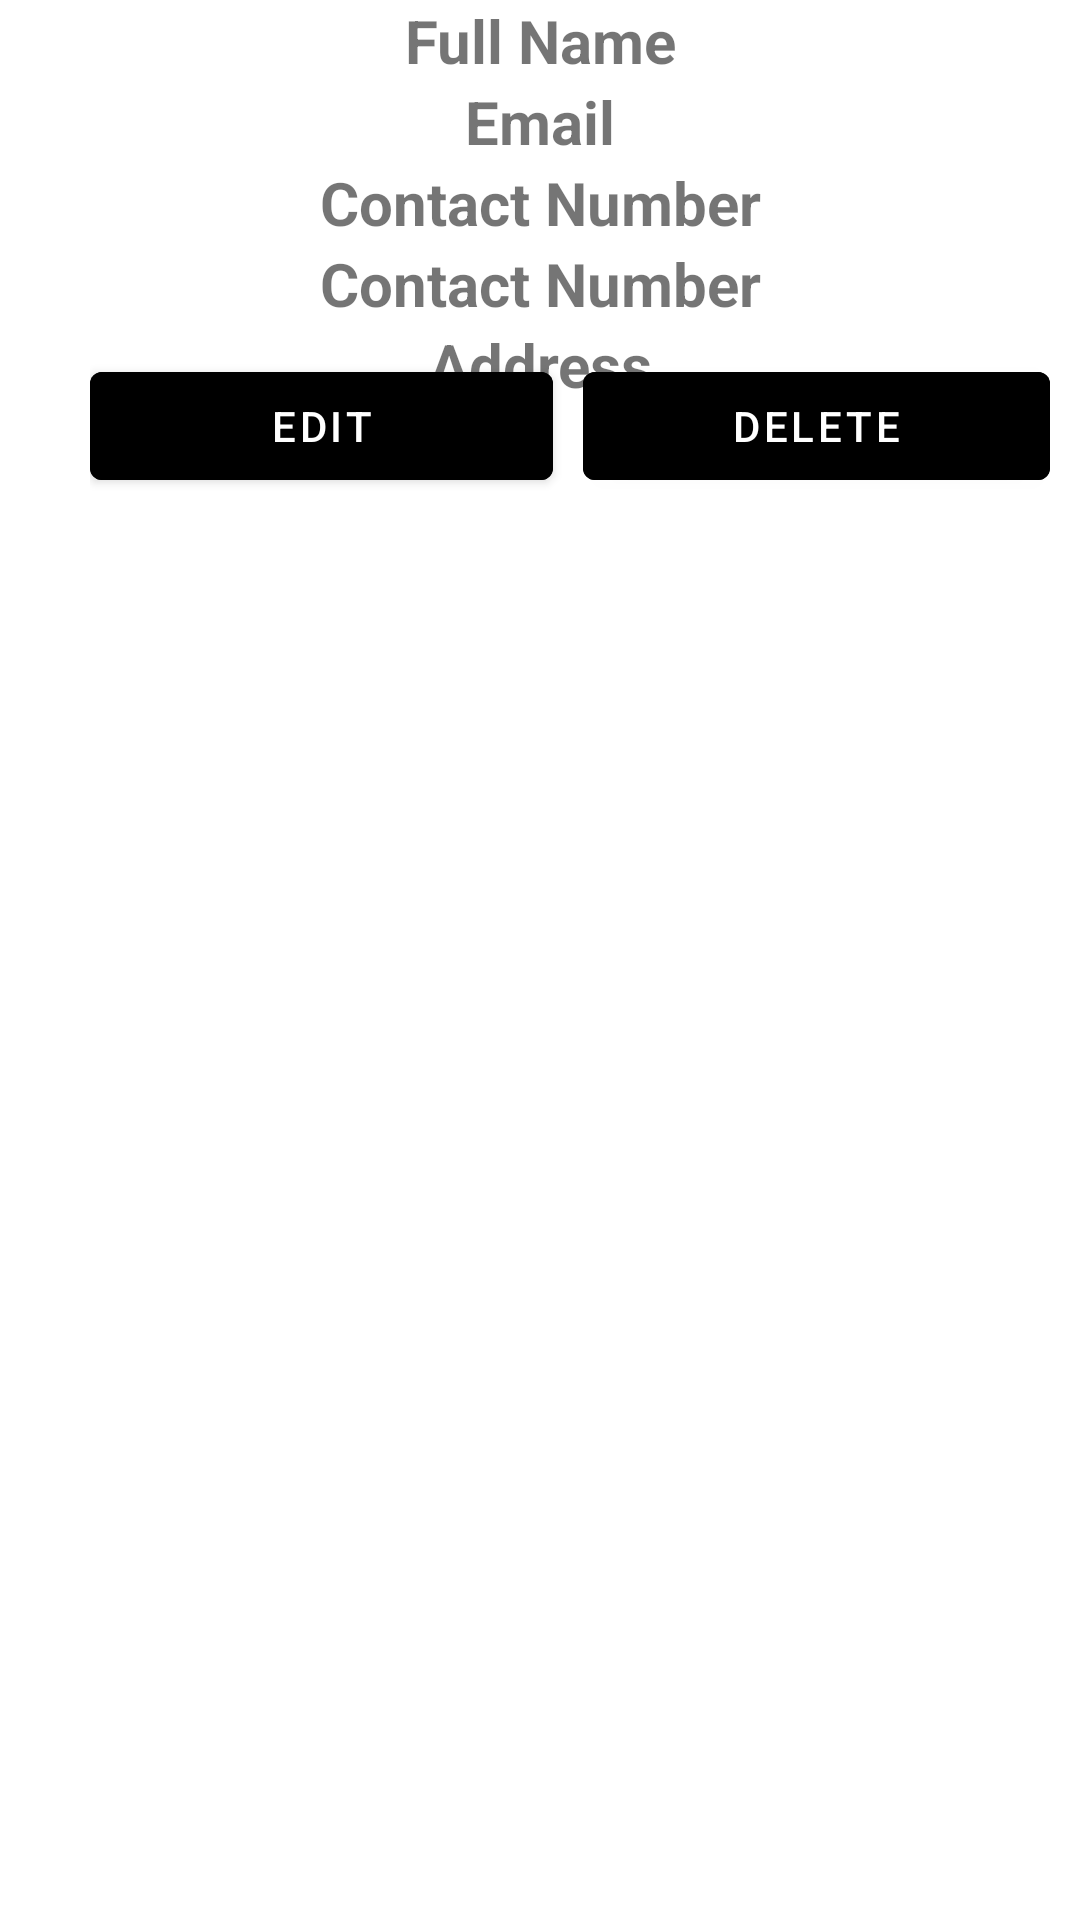

This screen was rendered from an Android layout file. Write that file and the resources it references.
<!-- AndroidManifest.xml: application theme Theme.Tidy -->
<!-- res/layout/singledatafor_adds.xml -->
<?xml version="1.0" encoding="utf-8"?>
<androidx.constraintlayout.widget.ConstraintLayout xmlns:android="http://schemas.android.com/apk/res/android"
    xmlns:tools="http://schemas.android.com/tools"
    android:layout_width="match_parent"
    android:background="@color/white"
    android:layout_height="match_parent"
    tools:ignore="viewStaff">
    <RelativeLayout
        android:layout_width="match_parent"
        android:layout_height="match_parent"
        android:background="@color/white">

        <TextView
            android:id="@+id/fullName"
            android:layout_width="match_parent"
            android:layout_height="wrap_content"
            android:gravity="center"
            android:text="Full Name"
            android:textSize="20dp"
            android:textStyle="bold" />

        <TextView
            android:id="@+id/email"
            android:layout_width="match_parent"
            android:layout_height="wrap_content"
            android:layout_below="@id/fullName"
            android:gravity="center"
            android:text="Email"
            android:textSize="20dp"
            android:textStyle="bold" />

        <TextView
            android:id="@+id/phone"
            android:layout_width="match_parent"
            android:layout_height="wrap_content"
            android:gravity="center"
            android:layout_below="@id/email"
            android:text="Contact Number"
            android:textSize="20dp"
            android:textStyle="bold" />

        <TextView
            android:id="@+id/nic"
            android:layout_width="match_parent"
            android:layout_height="wrap_content"
            android:gravity="center"
            android:layout_below="@id/phone"
            android:text="Contact Number"
            android:textSize="20dp"
            android:textStyle="bold" />

        <TextView
            android:id="@+id/address"
            android:layout_width="match_parent"
            android:layout_height="wrap_content"
            android:gravity="center"
            android:layout_below="@id/nic"
            android:text="Address"
            android:textSize="20dp"
            android:textStyle="bold" />


        <LinearLayout
            android:layout_width="350dp"
            android:layout_marginLeft="30dp"
            android:layout_height="match_parent"
            android:layout_below="@id/nic"
            android:layout_marginTop="10dp"
            android:orientation="horizontal">

            <Button
                android:id="@+id/Edit"
                android:layout_width="wrap_content"
                android:layout_height="wrap_content"
                android:layout_marginRight="10dp"
                android:layout_weight="1"
                android:onClick="edit"
                android:backgroundTint="@color/blue"
                android:text="EDIT" />

            <Button
                android:id="@+id/Edit_1"
                android:layout_width="wrap_content"
                android:layout_height="wrap_content"
                android:layout_marginRight="10dp"
                android:layout_weight="1"
                android:onClick="delete"
                android:backgroundTint="@color/blue"
                android:text="DELETE" />


        </LinearLayout>

    </RelativeLayout>
</androidx.constraintlayout.widget.ConstraintLayout>
<!-- resources referenced by this layout -->
<resources>
  <style name="Theme.Tidy" parent="Theme.MaterialComponents.DayNight.DarkActionBar">
          
          <item name="colorPrimary">@color/purple_500</item>
          <item name="colorPrimaryVariant">@color/purple_700</item>
          <item name="colorOnPrimary">@color/white</item>
          
          <item name="colorSecondary">@color/black</item>
          <item name="colorSecondaryVariant">@color/teal_700</item>
          <item name="colorOnSecondary">@color/black</item>
          
          <item name="android:statusBarColor" tools:targetApi="l">?attr/colorPrimaryVariant</item>
          
      </style>
  <!-- not gathered from this repository: default colours our renderer supplied (Android Studio template values) -->
  <color name="purple_500">#FF6200EE</color>
  <color name="purple_700">#FF3700B3</color>
  <color name="teal_700">#FF018786</color>
  <color name="black">#FF000000</color>
  <color name="white">#FFFFFFFF</color>
</resources>
